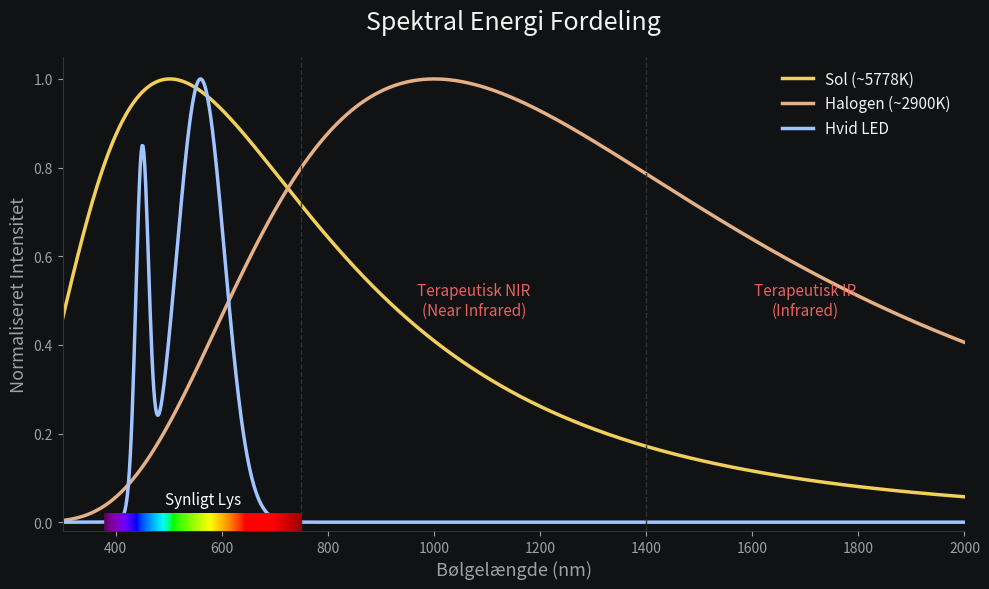

Source code (Python): (Note: this script raises an exception after producing the figure.)
import numpy as np
import matplotlib.pyplot as plt
import os

# Wavelengths from 300nm to 2000nm
wavelengths = np.linspace(300, 2000, 1000)
wl_m = wavelengths * 1e-9 # meters

# Constants
h = 6.626e-34
c = 3e8
k = 1.38e-23

def planck(wl, T):
    a = 2.0 * h * c**2
    b = h * c / (wl * k * T)
    return a / (np.power(wl, 5) * (np.exp(b) - 1.0))

sun_intensity = planck(wl_m, 5778)
sun_normalized = sun_intensity / np.max(sun_intensity)

halogen_intensity = planck(wl_m, 2900)
halogen_normalized = halogen_intensity / np.max(halogen_intensity)

def gaussian(x, mu, sig):
    return np.exp(-np.power(x - mu, 2.) / (2 * np.power(sig, 2.)))

led_intensity = 0.8 * gaussian(wavelengths, 450, 12) + 1.0 * gaussian(wavelengths, 560, 45)
led_intensity[wavelengths > 800] = 0
led_normalized = led_intensity / np.max(led_intensity)

# Plotting
plt.figure(figsize=(10, 6), facecolor='#101213')
ax = plt.axes()
ax.set_facecolor('#101213')

# Plot lines
plt.plot(wavelengths, sun_normalized, color='#f2cf5b', label='Sol (~5778K)', linewidth=2.5)
plt.plot(wavelengths, halogen_normalized, color='#e5b085', label='Halogen (~2900K)', linewidth=2.5)
plt.plot(wavelengths, led_normalized, color='#a0c4ff', label='Hvid LED', linewidth=2.5)

# Rainbow visible light on X-axis
vis_wavelengths = np.linspace(380, 750, 400)
def wavelength_to_rgb(wavelength):
    gamma = 0.8
    intensity_max = 255
    factor = 0.0
    R = G = B = 0

    if (wavelength >= 380) and (wavelength < 440):
        R = -(wavelength - 440) / (440 - 380); G = 0.0; B = 1.0
    elif (wavelength >= 440) and (wavelength < 490):
        R = 0.0; G = (wavelength - 440) / (490 - 440); B = 1.0
    elif (wavelength >= 490) and (wavelength < 510):
        R = 0.0; G = 1.0; B = -(wavelength - 510) / (510 - 490)
    elif (wavelength >= 510) and (wavelength < 580):
        R = (wavelength - 510) / (580 - 510); G = 1.0; B = 0.0
    elif (wavelength >= 580) and (wavelength < 645):
        R = 1.0; G = -(wavelength - 645) / (645 - 580); B = 0.0
    elif (wavelength >= 645) and (wavelength <= 780):
        R = 1.0; G = 0.0; B = 0.0

    if (wavelength >= 380) and (wavelength < 420): factor = 0.3 + 0.7 * (wavelength - 380) / (420 - 380)
    elif (wavelength >= 420) and (wavelength < 700): factor = 1.0
    elif (wavelength >= 700) and (wavelength <= 780): factor = 0.3 + 0.7 * (780 - wavelength) / (780 - 700)
    return [int(intensity_max * ((R * factor) ** gamma))/255.0, int(intensity_max * ((G * factor) ** gamma))/255.0, int(intensity_max * ((B * factor) ** gamma))/255.0]

colors = [wavelength_to_rgb(wl) for wl in vis_wavelengths]
plt.vlines(vis_wavelengths, -0.02, 0.02, colors=colors, alpha=0.8, linewidth=1.5)
plt.text(565, 0.04, 'Synligt Lys', color='#ffffff', fontsize=11, ha='center')

# Annotations for IR and NIR
plt.axvline(750, color='#333333', linestyle='--', linewidth=1)
plt.axvline(1400, color='#333333', linestyle='--', linewidth=1)
plt.text(1075, 0.5, 'Terapeutisk NIR\n(Near Infrared)', color='#ff6b6b', fontsize=11, ha='center', va='center', alpha=0.9)
plt.text(1700, 0.5, 'Terapeutisk IR\n(Infrared)', color='#ff6b6b', fontsize=11, ha='center', va='center', alpha=0.9)

# Aesthetics
plt.title('Spektral Energi Fordeling', color='#f2f2f2', fontsize=18, pad=20, fontname='sans-serif')
plt.xlabel('Bølgelængde (nm)', color='#a0a0a0', fontsize=13)
plt.ylabel('Normaliseret Intensitet', color='#a0a0a0', fontsize=13)

ax.spines['bottom'].set_color('#333333')
ax.spines['left'].set_color('#333333')
ax.spines['top'].set_visible(False)
ax.spines['right'].set_visible(False)
ax.tick_params(axis='x', colors='#a0a0a0')
ax.tick_params(axis='y', colors='#a0a0a0')

plt.xlim(300, 2000)
plt.ylim(-0.02, 1.05)

# Legend without the axvspan rectangles
legend = plt.legend(loc='upper right', frameon=False, labelcolor='#f2f2f2', fontsize=11)

plt.tight_layout()
output_path = os.path.join(os.path.dirname(__file__), 'spectrogram.png')
plt.savefig(output_path, dpi=300, facecolor='#101213', edgecolor='none')
print(f"Successfully generated {output_path}")
